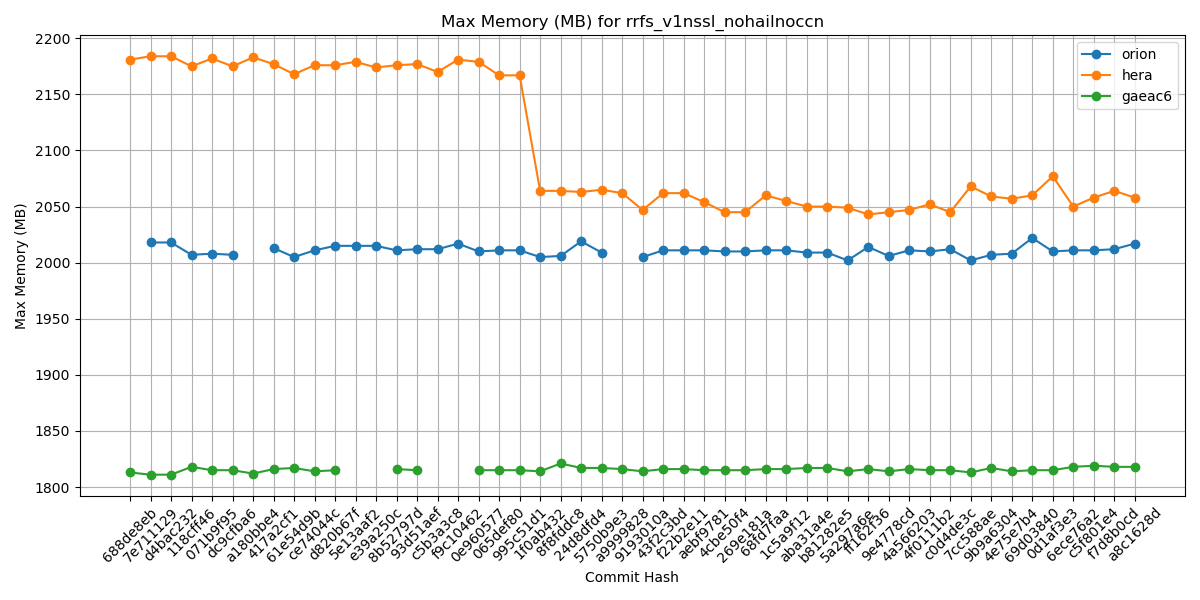

Source data for this figure (header and first rows):
Hash, orion, hera, gaeac6
688de8eb, , 2181, 1813
7e711129, 2018, 2184, 1811
d4bac232, 2018, 2184, 1811
118cff46, 2007, 2175, 1818
071b9f95, 2008, 2182, 1815
dc9cfba6, 2007, 2175, 1815
a180bbe4, , 2183, 1812
417a2cf1, 2013, 2177, 1816
61e54d9b, 2005, 2168, 1817
ce74044c, 2011, 2176, 1814
d820b67f, 2015, 2176, 1815
5e13aaf2, 2015, 2179, 
e39a250c, 2015, 2174, 
8b52797d, 2011, 2176, 1816
93d51aef, 2012, 2177, 1815
c5b3a3c8, 2012, 2170, 
f9c10462, 2017, 2181, 
0e960577, 2010, 2179, 1815
065def80, 2011, 2167, 1815
995c51d1, 2011, 2167, 1815
1f0ab432, 2005, 2064, 1814
8f8fddc8, 2006, 2064, 1821
24d8dfd4, 2019, 2063, 1817
5750b9e3, 2009, 2065, 1817
a9999828, , 2062, 1816
9193010a, 2005, 2047, 1814
43f2c3bd, 2011, 2062, 1816
f22b2e11, 2011, 2062, 1816
aebf9781, 2011, 2054, 1815
4cbe50f4, 2010, 2045, 1815
269e181a, 2010, 2045, 1815
68fd7faa, 2011, 2060, 1816
1c5a9f12, 2011, 2055, 1816
aba31a4e, 2009, 2050, 1817
b81282e5, 2009, 2050, 1817
5a297a6e, 2002, 2049, 1814
ff162f36, 2014, 2043, 1816
9e4778cd, 2006, 2045, 1814
4a566203, 2011, 2047, 1816
4f0111b2, 2010, 2052, 1815
c0d4de3c, 2012, 2045, 1815
7cc588ae, 2002, 2068, 1813
9b9a6304, 2007, 2059, 1817
4e75e7b4, 2008, 2057, 1814
69d03840, 2022, 2060, 1815
0d1af3e3, 2010, 2077, 1815
6ece76a2, 2011, 2050, 1818
c5f801e4, 2011, 2058, 1819
f7d8b0cd, 2012, 2064, 1818
a8c1628d, 2017, 2058, 1818
